2-way image classification set "processed" from GitHub (yaserBK/emv_mini_project); label vocabulary: anomalous, good.

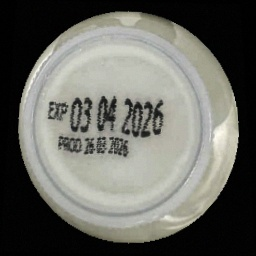
Label: good

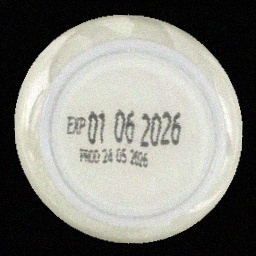
Label: good

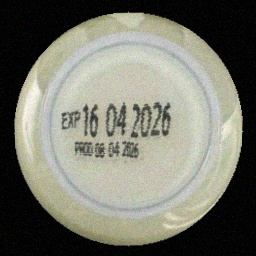
Label: good

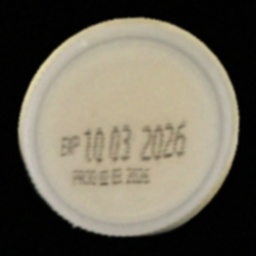
Label: good

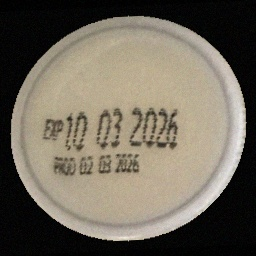
Label: good

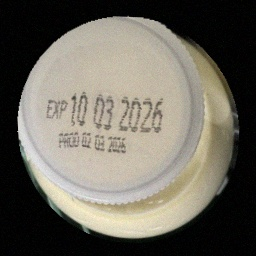
Label: anomalous
